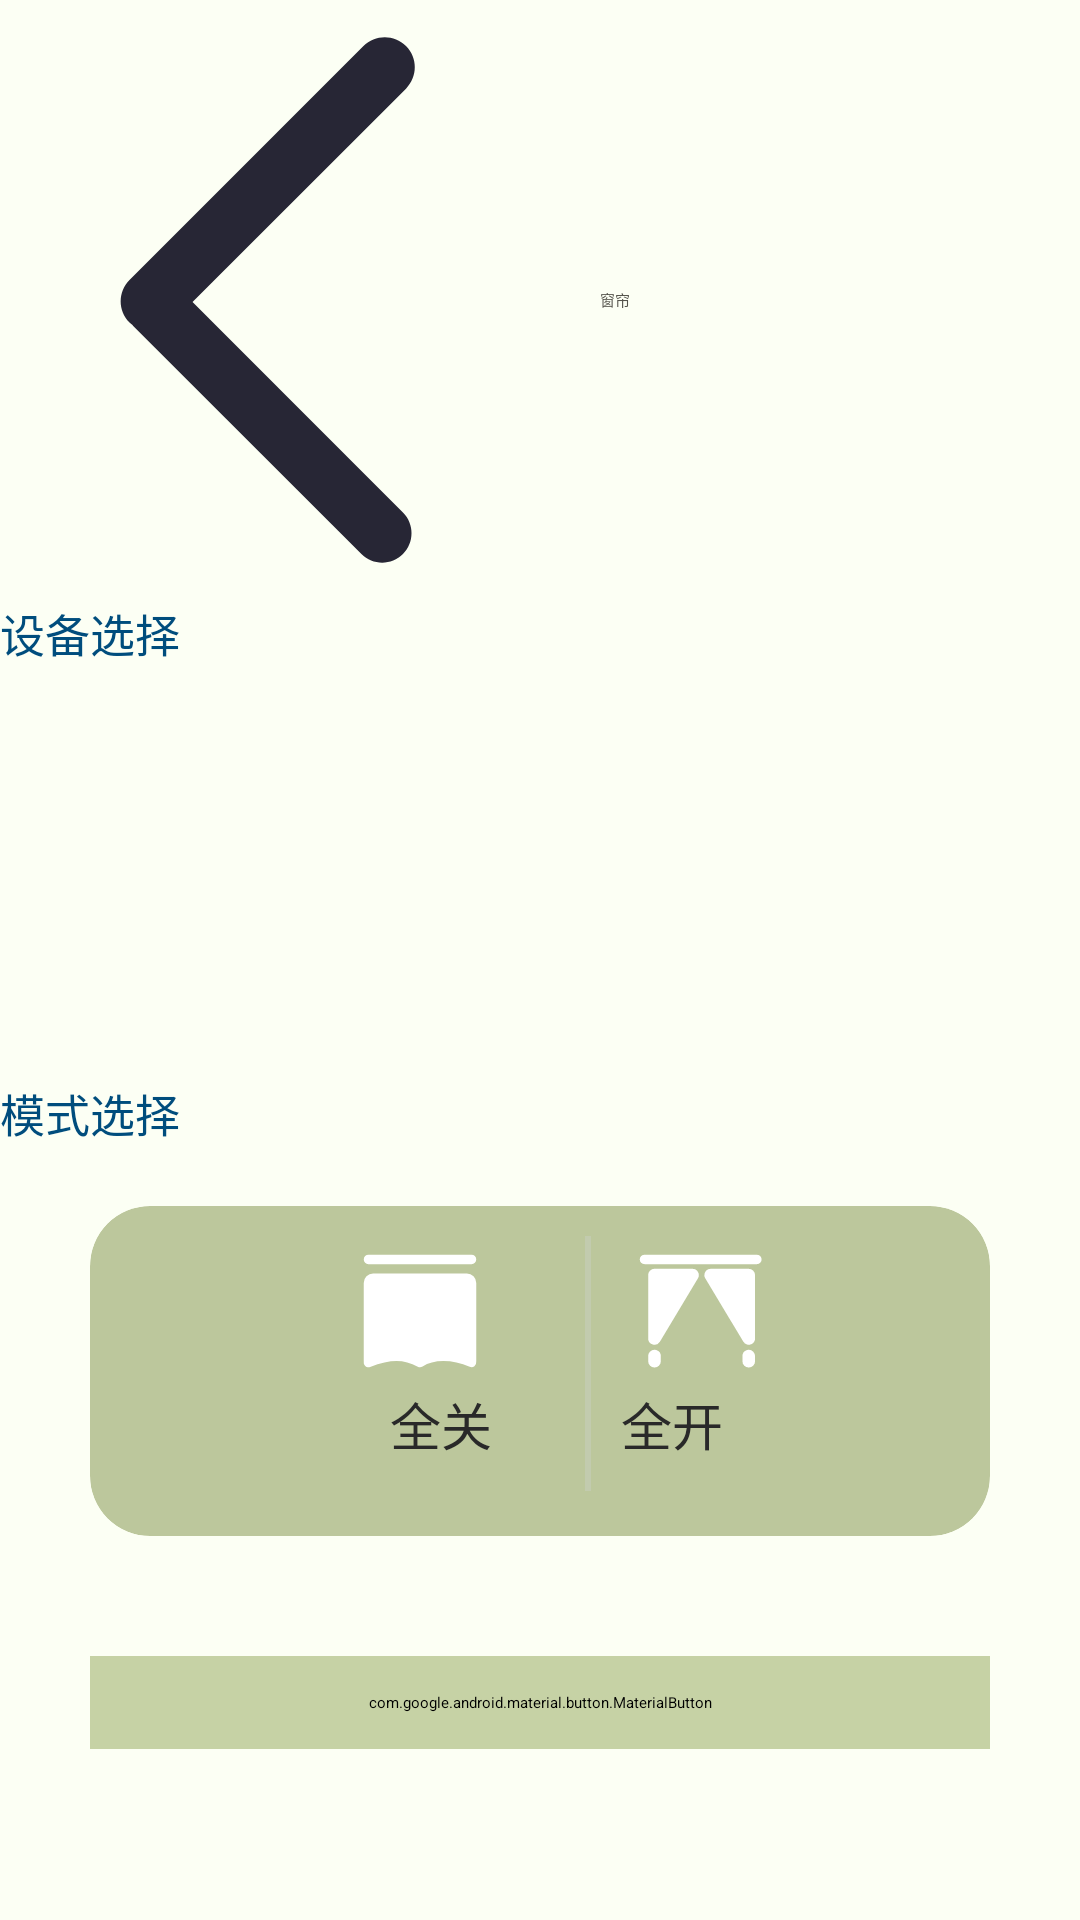

Write the Android layout XML for this screen, with the resource values it uses.
<!-- AndroidManifest.xml: application theme Theme.SmartHome -->
<!-- res/layout/activity_set_curtain.xml -->
<?xml version="1.0" encoding="utf-8"?>
<LinearLayout xmlns:android="http://schemas.android.com/apk/res/android"
    xmlns:app="http://schemas.android.com/apk/res-auto"
    xmlns:tools="http://schemas.android.com/tools"
    android:layout_width="match_parent"
    android:layout_height="match_parent"
    android:orientation="vertical"
    android:background="@color/seekbar">
    <androidx.appcompat.widget.Toolbar
        android:id="@+id/scene_curtain"
        android:layout_width="match_parent"
        android:layout_height="wrap_content"
        app:navigationIcon="@drawable/back"
        app:title="窗帘"
        app:titleTextColor="@color/lighthui">
    </androidx.appcompat.widget.Toolbar>
    <TextView
        android:layout_width="match_parent"
        android:layout_height="30dp"
        android:text="设备选择"
        android:textSize="15dp"
        android:textColor="#004D7D"/>
    <androidx.recyclerview.widget.RecyclerView
        android:id="@+id/select_condition"
        android:layout_width="300dp"
        android:layout_height="100dp"
        android:layout_gravity="center"
        android:layout_marginTop="20dp"/>


    <TextView
        android:layout_width="match_parent"
        android:layout_height="wrap_content"
        android:layout_marginTop="10dp"
        android:text="模式选择"
        android:textColor="#004D7D"
        android:textSize="15dp" />

    <androidx.cardview.widget.CardView
        android:layout_width="match_parent"
        android:layout_height="110dp"
        android:layout_marginLeft="30dp"
        android:layout_marginTop="20dp"
        android:layout_marginRight="30dp"
        android:backgroundTint="#BCC79C"
        android:elevation="8dp"
        app:cardCornerRadius="20dp"
        app:cardElevation="5dp">

        <RelativeLayout
            android:layout_width="match_parent"
            android:layout_height="match_parent"
            android:layout_gravity="center">

            <ImageView
                android:id="@+id/set_close"
                android:layout_width="50dp"
                android:layout_height="50dp"
                android:layout_marginLeft="85dp"
                android:layout_marginTop="10dp"
                android:layout_marginRight="20dp"
                android:background="@drawable/curtain_open" />

            <TextView
                android:layout_width="60dp"
                android:layout_height="50dp"
                android:layout_marginLeft="100dp"
                android:layout_marginTop="60dp"
                android:text="全关"
                android:textColor="#292929"
                android:textSize="17dp" />

            <View
                android:id="@+id/view_set_open"
                android:layout_width="2dp"
                android:layout_height="match_parent"
                android:layout_marginLeft="10dp"
                android:layout_marginTop="10dp"
                android:layout_marginBottom="15dp"
                android:layout_toRightOf="@id/set_close"
                android:background="#59CBD0CD" />

            <ImageView
                android:id="@+id/set_open"
                android:layout_width="50dp"
                android:layout_height="50dp"
                android:layout_marginLeft="10dp"
                android:layout_marginTop="10dp"
                android:layout_marginRight="20dp"
                android:layout_toRightOf="@id/view_set_open"
                android:background="@drawable/curtain_close" />

            <TextView
                android:layout_width="60dp"
                android:layout_height="50dp"
                android:layout_marginLeft="10dp"
                android:layout_marginTop="60dp"
                android:layout_toRightOf="@id/view_set_open"
                android:text="全开"
                android:textColor="#292929"
                android:textSize="17dp" />


        </RelativeLayout>

    </androidx.cardview.widget.CardView>

    <androidx.appcompat.widget.AppCompatSeekBar
        android:id="@+id/set_deep"
        android:layout_width="match_parent"
        android:layout_height="wrap_content"
        android:layout_marginTop="20dp"
        android:backgroundTint="#BCC79C"
        android:thumb="@drawable/curtain_smart" />

    <com.google.android.material.button.MaterialButton
        android:id="@+id/create_home"
        android:layout_width="match_parent"
        android:layout_height="wrap_content"
        android:text="确定"
        android:textAllCaps="false"
        android:textColor="@color/white"
        android:padding="12dp"
        android:layout_marginTop="20dp"
        android:backgroundTint="#C6D2A5"
        android:layout_marginLeft="30dp"
        android:layout_marginRight="30dp"
        app:cornerRadius="4dp"/>




</LinearLayout>
<!-- resources referenced by this layout -->
<resources>
  <color name="lighthui">#55544C</color>
  <color name="seekbar">#FCFFF4</color>
  <color name="white">#FFFFFFFF</color>
  <!-- drawable back (drawable) -->
  <vector xmlns:android="http://schemas.android.com/apk/res/android"
      android:width="200dp"
      android:height="200dp"
      android:viewportWidth="1024"
      android:viewportHeight="1024">
    <path
        android:pathData="M328.6,515.6l364.3,-364.3c20.1,-20 20.1,-52.6 0,-72.6 -20,-20 -52.5,-20 -72.6,0L221,478c-20,20 -20,52.5 0,72.6 1.6,1.6 3.4,2.8 5.1,4.2 0.3,0.3 0.5,0.7 0.8,1l389.9,389.9c19.6,19.6 51.3,19.6 70.9,0s19.6,-51.3 0,-70.9L328.6,515.6z"
        android:fillColor="#272635"/>
  </vector>
  <!-- drawable curtain_close (drawable) -->
  <vector xmlns:android="http://schemas.android.com/apk/res/android"
      android:width="64dp"
      android:height="64dp"
      android:viewportWidth="1024"
      android:viewportHeight="1024">
    <path
        android:pathData="M160,128h768a32,32 0,0 1,0 64h-768a32,32 0,1 1,0 -64zM915.2,267.2a43.1,43.1 0,0 0,-43.1 -43.2H612.6a43.1,43.1 0,0 0,-36.9 65.5l259.5,432.2a43.1,43.1 0,0 0,59.1 14.7,43.3 43.3,0 0,0 20.8,-37.1V267.2zM902.5,789.6a43.2,43.2 0,0 0,-73.7 30.5v34.6a43.2,43.2 0,1 0,86.4 0v-34.6a43.2,43.2 0,0 0,-12.7 -30.5zM185.6,267.2c0,-23.9 19.3,-43.2 43,-43.2h259.5a43.1,43.1 0,0 1,36.9 65.5l-259.5,432.2a43.1,43.1 0,0 1,-79.9 -22.3V267.2zM198.3,789.6a43.2,43.2 0,0 1,73.7 30.5v34.6a43.2,43.2 0,0 1,-86.4 0v-34.6c0,-11.5 4.5,-22.4 12.7,-30.5z"
        android:fillColor="#FFFFFF"/>
  </vector>
  <!-- drawable curtain_open (drawable) -->
  <vector xmlns:android="http://schemas.android.com/apk/res/android"
      android:width="64dp"
      android:height="64dp"
      android:viewportWidth="1024"
      android:viewportHeight="1024">
    <path
        android:pathData="M128.3,859.3A45.4,45.4 0,0 1,128 853.3V320a64,64 0,0 1,64 -64h640a64,64 0,0 1,64 64v533.3a45.3,45.3 0,0 1,-0.3 6,32 32,0 0,1 -44.6,34c-60.4,-26.7 -119.9,-39.9 -179.1,-39.9 -57.8,0 -105,12.6 -142.3,37.4a32,32 0,0 1,-33 1.4c-47.7,-25.9 -95.9,-38.8 -144.7,-38.8 -49.9,0 -110.1,13.4 -180.5,40.6a32,32 0,0 1,-43.2 -34.6zM160,128h704a32,32 0,0 1,0 64h-704a32,32 0,0 1,0 -64z"
        android:fillColor="#FFFFFF"/>
  </vector>
  <!-- drawable curtain_smart: vector/xml drawable (drawable, 4169 chars, omitted) -->
</resources>
